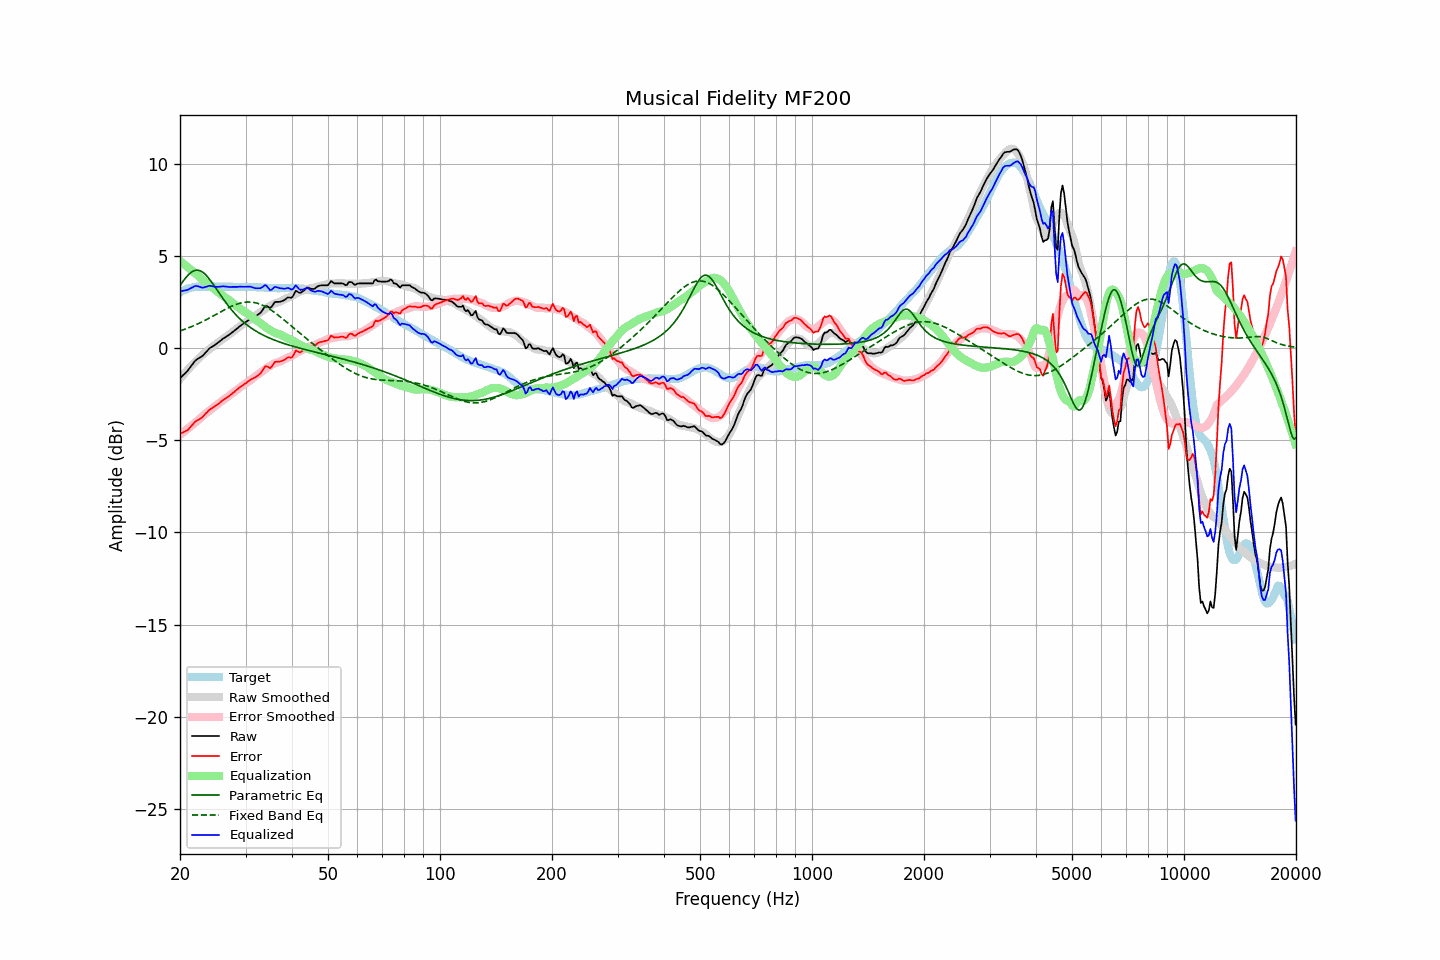

Data behind this chart, as committed beside it:
frequency, raw, error, smoothed, error_smoothed, equalization, parametric_eq, fixed_band_eq, equalized_raw, equalized_smoothed, target
20.00, -1.65, -4.66, -1.68, -4.71, 4.71, 3.39, 0.92, 3.06, 3.04, 3.01
20.20, -1.56, -4.62, -1.57, -4.64, 4.64, 3.51, 0.95, 3.08, 3.07, 3.06
20.40, -1.47, -4.58, -1.47, -4.58, 4.58, 3.63, 0.98, 3.11, 3.11, 3.11
20.61, -1.39, -4.53, -1.36, -4.51, 4.51, 3.75, 1.02, 3.12, 3.14, 3.14
20.81, -1.30, -4.49, -1.27, -4.44, 4.44, 3.85, 1.05, 3.14, 3.17, 3.19
21.02, -1.21, -4.44, -1.17, -4.37, 4.37, 3.95, 1.08, 3.16, 3.20, 3.23
21.23, -1.09, -4.34, -1.07, -4.30, 4.30, 4.03, 1.12, 3.21, 3.23, 3.25
21.44, -0.97, -4.24, -0.98, -4.23, 4.23, 4.10, 1.15, 3.26, 3.25, 3.27
21.66, -0.86, -4.15, -0.89, -4.16, 4.16, 4.16, 1.19, 3.30, 3.27, 3.29
21.87, -0.74, -4.04, -0.80, -4.09, 4.09, 4.20, 1.23, 3.35, 3.29, 3.30
22.09, -0.65, -3.97, -0.71, -4.01, 4.01, 4.22, 1.27, 3.36, 3.30, 3.32
22.31, -0.59, -3.92, -0.62, -3.94, 3.94, 4.22, 1.30, 3.35, 3.32, 3.33
22.54, -0.54, -3.87, -0.54, -3.86, 3.86, 4.20, 1.35, 3.32, 3.32, 3.33
22.76, -0.49, -3.82, -0.45, -3.78, 3.78, 4.17, 1.39, 3.29, 3.33, 3.33
22.99, -0.43, -3.75, -0.37, -3.70, 3.70, 4.12, 1.43, 3.27, 3.33, 3.32
23.22, -0.34, -3.66, -0.30, -3.63, 3.63, 4.05, 1.47, 3.29, 3.33, 3.32
23.45, -0.24, -3.56, -0.22, -3.56, 3.56, 3.97, 1.52, 3.32, 3.33, 3.32
23.69, -0.15, -3.48, -0.15, -3.49, 3.49, 3.87, 1.56, 3.33, 3.33, 3.33
23.92, -0.05, -3.38, -0.09, -3.42, 3.42, 3.77, 1.61, 3.37, 3.33, 3.33
24.16, 0.02, -3.31, -0.02, -3.35, 3.35, 3.65, 1.66, 3.37, 3.33, 3.33
24.40, 0.07, -3.27, 0.05, -3.28, 3.28, 3.53, 1.70, 3.35, 3.33, 3.34
24.65, 0.12, -3.21, 0.12, -3.21, 3.21, 3.41, 1.75, 3.33, 3.33, 3.33
24.89, 0.18, -3.15, 0.19, -3.14, 3.14, 3.28, 1.80, 3.32, 3.33, 3.33
25.14, 0.24, -3.09, 0.26, -3.07, 3.07, 3.15, 1.85, 3.31, 3.33, 3.33
25.39, 0.31, -3.03, 0.32, -3.01, 3.01, 3.02, 1.90, 3.32, 3.33, 3.34
25.65, 0.38, -2.96, 0.39, -2.95, 2.95, 2.90, 1.94, 3.33, 3.33, 3.34
25.91, 0.45, -2.88, 0.45, -2.89, 2.89, 2.77, 1.99, 3.34, 3.33, 3.33
26.16, 0.52, -2.81, 0.50, -2.83, 2.83, 2.64, 2.04, 3.35, 3.33, 3.33
26.43, 0.57, -2.76, 0.57, -2.76, 2.76, 2.52, 2.08, 3.33, 3.33, 3.33
26.69, 0.63, -2.70, 0.63, -2.70, 2.70, 2.40, 2.13, 3.33, 3.33, 3.33
26.96, 0.68, -2.65, 0.69, -2.63, 2.63, 2.29, 2.17, 3.31, 3.32, 3.33
27.23, 0.75, -2.58, 0.76, -2.56, 2.56, 2.18, 2.22, 3.31, 3.32, 3.33
27.50, 0.82, -2.51, 0.83, -2.50, 2.50, 2.07, 2.26, 3.32, 3.32, 3.33
27.77, 0.88, -2.44, 0.89, -2.43, 2.43, 1.97, 2.29, 3.31, 3.32, 3.32
28.05, 0.95, -2.37, 0.96, -2.36, 2.36, 1.87, 2.33, 3.31, 3.32, 3.32
28.33, 1.02, -2.29, 1.03, -2.29, 2.29, 1.78, 2.36, 3.31, 3.32, 3.31
28.62, 1.09, -2.22, 1.09, -2.22, 2.22, 1.69, 2.39, 3.31, 3.32, 3.31
28.90, 1.17, -2.15, 1.16, -2.16, 2.16, 1.60, 2.42, 3.33, 3.31, 3.32
29.19, 1.23, -2.08, 1.22, -2.09, 2.09, 1.52, 2.44, 3.32, 3.31, 3.31
29.48, 1.29, -2.03, 1.28, -2.03, 2.03, 1.44, 2.46, 3.32, 3.31, 3.32
29.78, 1.35, -1.96, 1.34, -1.97, 1.97, 1.37, 2.48, 3.32, 3.31, 3.31
30.08, 1.41, -1.91, 1.40, -1.91, 1.91, 1.30, 2.49, 3.32, 3.31, 3.32
30.38, 1.47, -1.84, 1.45, -1.86, 1.86, 1.23, 2.49, 3.33, 3.31, 3.31
30.68, 1.53, -1.78, 1.51, -1.80, 1.80, 1.16, 2.49, 3.33, 3.31, 3.31
30.99, 1.59, -1.72, 1.57, -1.73, 1.73, 1.10, 2.49, 3.32, 3.30, 3.31
31.30, 1.63, -1.67, 1.64, -1.66, 1.66, 1.04, 2.48, 3.29, 3.30, 3.30
31.61, 1.67, -1.63, 1.71, -1.59, 1.59, 0.98, 2.47, 3.26, 3.30, 3.30
31.93, 1.71, -1.59, 1.77, -1.53, 1.53, 0.93, 2.45, 3.24, 3.30, 3.30
32.24, 1.77, -1.52, 1.82, -1.47, 1.47, 0.87, 2.43, 3.24, 3.29, 3.29
32.57, 1.83, -1.46, 1.88, -1.41, 1.41, 0.82, 2.40, 3.24, 3.29, 3.29
32.89, 1.90, -1.39, 1.94, -1.34, 1.34, 0.78, 2.37, 3.24, 3.28, 3.29
33.22, 2.01, -1.27, 2.00, -1.28, 1.28, 0.73, 2.33, 3.29, 3.28, 3.28
33.55, 2.14, -1.14, 2.06, -1.21, 1.21, 0.69, 2.29, 3.35, 3.27, 3.28
33.89, 2.27, -1.00, 2.12, -1.14, 1.14, 0.64, 2.25, 3.41, 3.27, 3.27
34.23, 2.27, -1.00, 2.18, -1.08, 1.08, 0.60, 2.20, 3.35, 3.26, 3.27
34.57, 2.22, -1.04, 2.23, -1.03, 1.03, 0.56, 2.15, 3.25, 3.26, 3.26
34.92, 2.16, -1.10, 2.28, -0.97, 0.97, 0.52, 2.09, 3.13, 3.26, 3.26
35.27, 2.24, -1.01, 2.33, -0.92, 0.92, 0.49, 2.03, 3.16, 3.25, 3.25
35.62, 2.37, -0.88, 2.38, -0.87, 0.87, 0.45, 1.97, 3.24, 3.25, 3.25
35.97, 2.49, -0.76, 2.42, -0.83, 0.83, 0.42, 1.91, 3.32, 3.25, 3.25
... 635 more rows
